Run: headless pygame with SDL's dummy video driver; simulated clock (each Clock.tick advances the game by its frame time, no real sleeping); random seed 0; keys injected as events and as key.get_pressed() state; no mouse input.
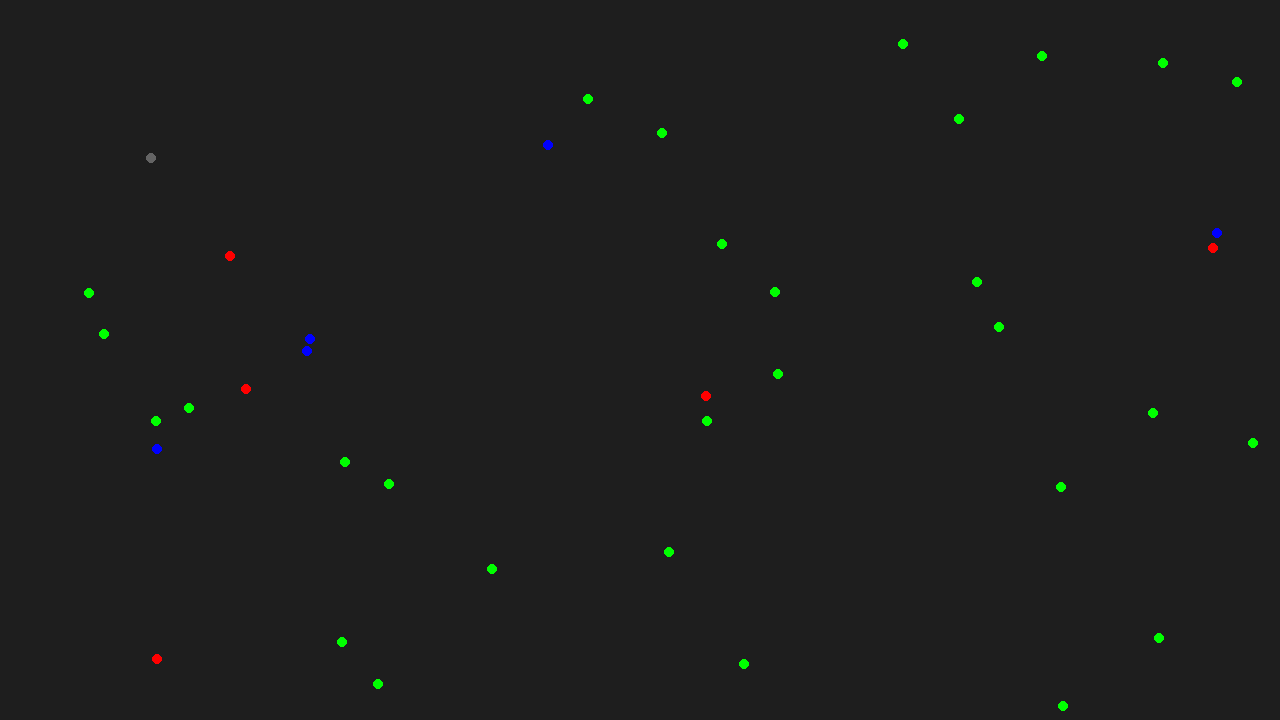
Frame 1 of 4 · flips 1–60 · no input
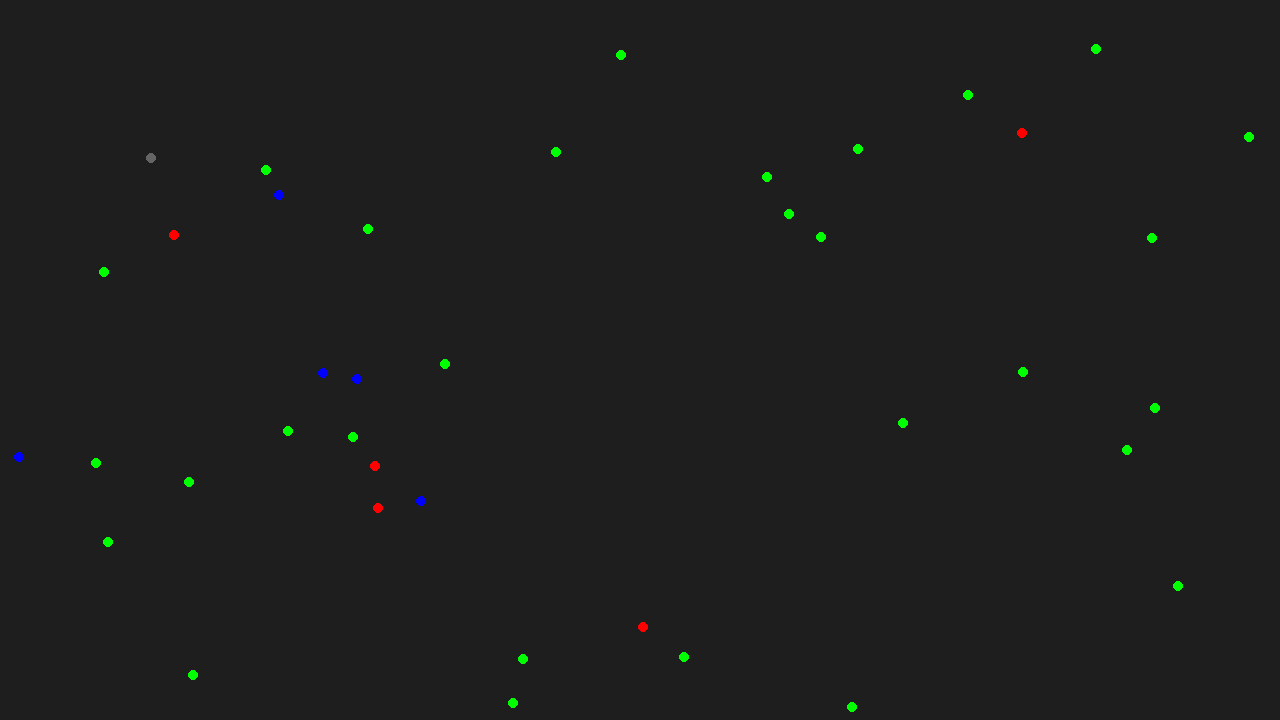
Frame 2 of 4 · flips 61–180 · tapped SPACE, RETURN · held RIGHT (→), D
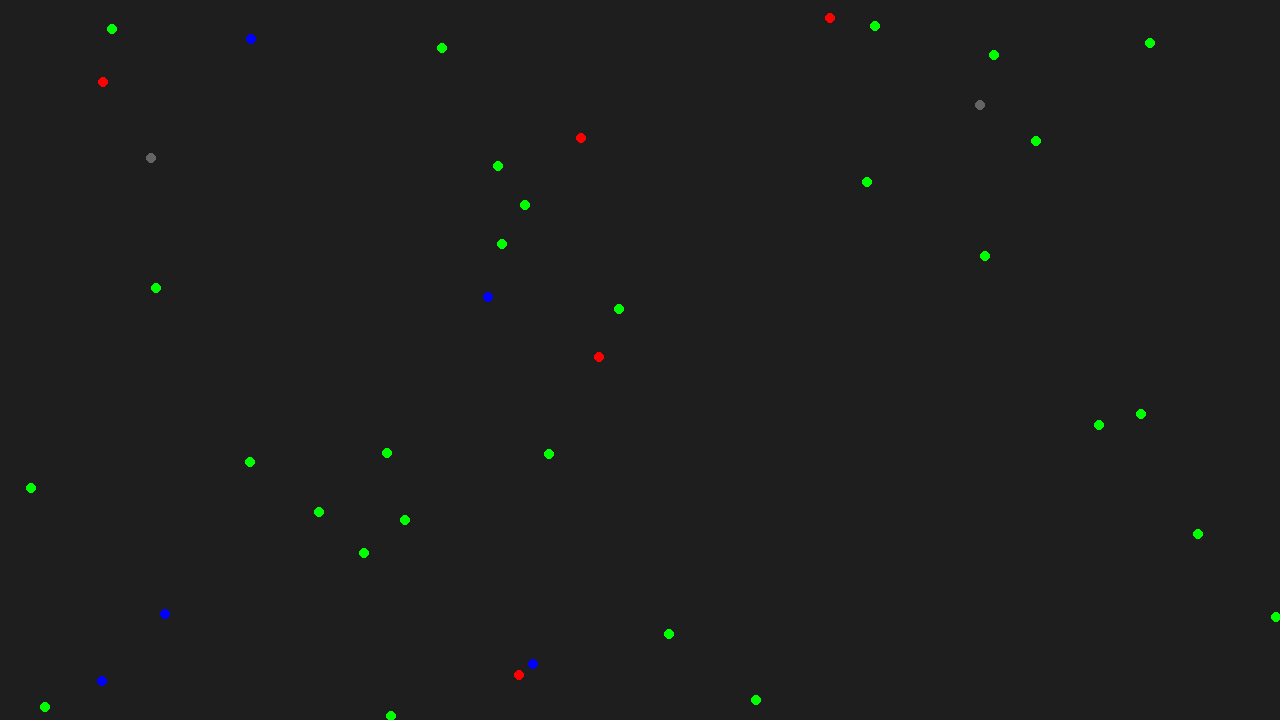
Frame 3 of 4 · flips 181–300 · held DOWN (↓), S
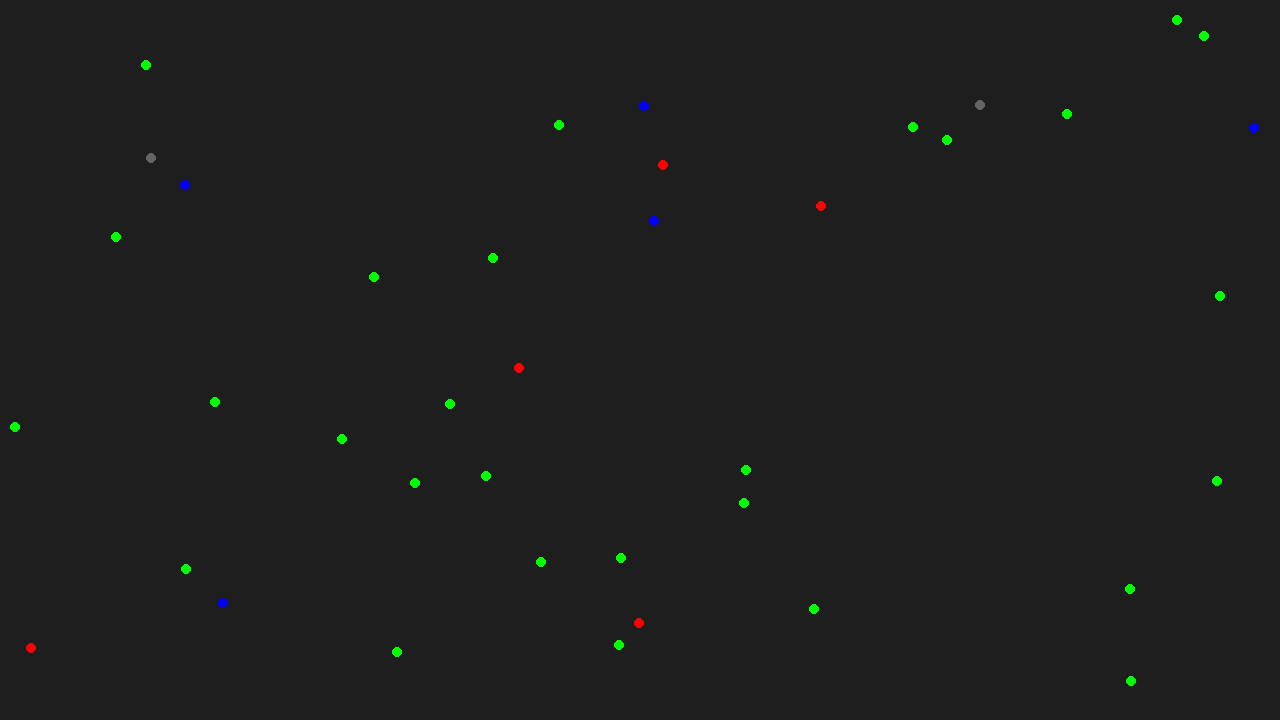
Frame 4 of 4 · flips 301–420 · held LEFT (←), A, UP (↑), W

The pygame program that drew these frames:

import pygame
import random
import math

# Constants
WIDTH, HEIGHT = 1280, 720
ELEPHANT_COUNT = 30
POACHER_COUNT = 5
RANGER_COUNT = 5
ELEPHANT_RADIUS = 5
POACHER_RADIUS = 5
RANGER_RADIUS = 5
MAX_SPEED = 2
POACHING_RADIUS = 10
RANGER_PROTECTION_RADIUS = 30

# Colors
BACKGROUND_COLOR = (30, 30, 30)
ELEPHANT_COLOR = (0, 255, 0)
POACHER_COLOR = (255, 0, 0)
RANGER_COLOR = (0, 0, 255)

class Elephant:
    def __init__(self):
        self.x = random.uniform(0, WIDTH)
        self.y = random.uniform(0, HEIGHT)
        self.vx = random.uniform(-MAX_SPEED, MAX_SPEED)
        self.vy = random.uniform(-MAX_SPEED, MAX_SPEED)
        self.alive = True

    def update(self, poachers, rangers):
        if not self.alive:
            return

        self.x += self.vx
        self.y += self.vy

        # Wrap around edges
        if self.x < 0: self.x += WIDTH
        elif self.x >= WIDTH: self.x -= WIDTH
        if self.y < 0: self.y += HEIGHT
        elif self.y >= HEIGHT: self.y -= HEIGHT

        # Avoid poachers
        for poacher in poachers:
            distance = math.sqrt((self.x - poacher.x)**2 + (self.y - poacher.y)**2)
            if distance < POACHING_RADIUS:
                self.vx += (self.x - poacher.x) / distance * 0.1
                self.vy += (self.y - poacher.y) / distance * 0.1

        # Normalize speed
        speed = math.sqrt(self.vx**2 + self.vy**2)
        if speed > MAX_SPEED:
            self.vx = (self.vx / speed) * MAX_SPEED
            self.vy = (self.vy / speed) * MAX_SPEED

        # Check for ranger protection
        protected = False
        for ranger in rangers:
            distance = math.sqrt((self.x - ranger.x)**2 + (self.y - ranger.y)**2)
            if distance < RANGER_PROTECTION_RADIUS:
                protected = True
                break

        # Check for poaching
        if not protected:
            for poacher in poachers:
                distance = math.sqrt((self.x - poacher.x)**2 + (self.y - poacher.y)**2)
                if distance < POACHING_RADIUS:
                    self.alive = False
                    break

    def draw(self, screen):
        if self.alive:
            color = ELEPHANT_COLOR
        else:
            color = (100, 100, 100)  # Gray color for dead elephants
        pygame.draw.circle(screen, color, (int(self.x), int(self.y)), ELEPHANT_RADIUS)

class Poacher:
    def __init__(self):
        self.x = random.uniform(0, WIDTH)
        self.y = random.uniform(0, HEIGHT)
        self.vx = random.uniform(-MAX_SPEED, MAX_SPEED)
        self.vy = random.uniform(-MAX_SPEED, MAX_SPEED)

    def update(self):
        self.x += self.vx
        self.y += self.vy

        # Wrap around edges
        if self.x < 0: self.x += WIDTH
        elif self.x >= WIDTH: self.x -= WIDTH
        if self.y < 0: self.y += HEIGHT
        elif self.y >= HEIGHT: self.y -= HEIGHT

    def draw(self, screen):
        pygame.draw.circle(screen, POACHER_COLOR, (int(self.x), int(self.y)), POACHER_RADIUS)

class Ranger:
    def __init__(self):
        self.x = random.uniform(0, WIDTH)
        self.y = random.uniform(0, HEIGHT)
        self.vx = random.uniform(-MAX_SPEED, MAX_SPEED)
        self.vy = random.uniform(-MAX_SPEED, MAX_SPEED)

    def update(self):
        self.x += self.vx
        self.y += self.vy

        # Wrap around edges
        if self.x < 0: self.x += WIDTH
        elif self.x >= WIDTH: self.x -= WIDTH
        if self.y < 0: self.y += HEIGHT
        elif self.y >= HEIGHT: self.y -= HEIGHT

    def draw(self, screen):
        pygame.draw.circle(screen, RANGER_COLOR, (int(self.x), int(self.y)), RANGER_RADIUS)

# Initialize Pygame
pygame.init()
screen = pygame.display.set_mode((WIDTH, HEIGHT))
pygame.display.set_caption("Elephant Migration and Poaching Simulation")

# Main loop
def main():
    elephants = [Elephant() for _ in range(ELEPHANT_COUNT)]
    poachers = [Poacher() for _ in range(POACHER_COUNT)]
    rangers = [Ranger() for _ in range(RANGER_COUNT)]
    clock = pygame.time.Clock()
    running = True

    while running:
        for event in pygame.event.get():
            if event.type == pygame.QUIT:
                running = False

        screen.fill(BACKGROUND_COLOR)

        for ranger in rangers:
            ranger.update()
            ranger.draw(screen)

        for poacher in poachers:
            poacher.update()
            poacher.draw(screen)

        for elephant in elephants:
            elephant.update(poachers, rangers)
            elephant.draw(screen)

        pygame.display.flip()
        clock.tick(60)

    pygame.quit()

if __name__ == "__main__":
    main()
